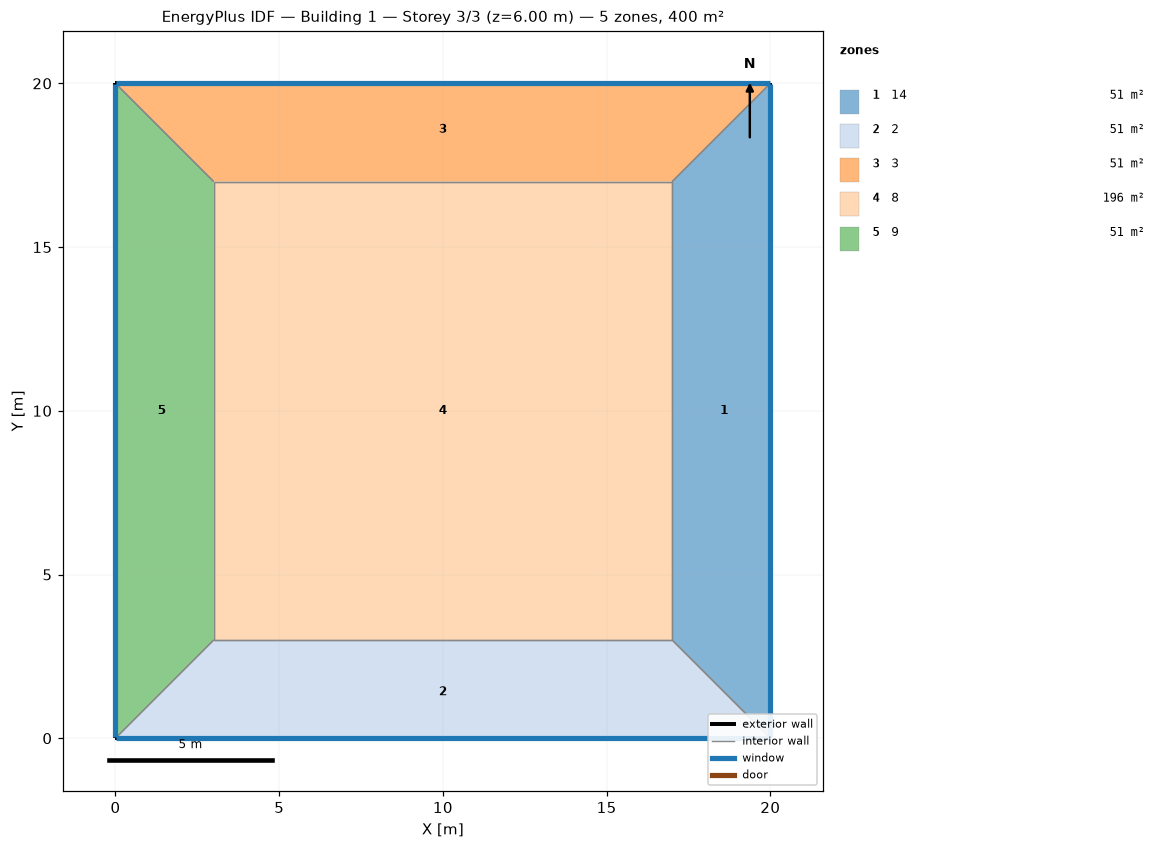
=== STOREY PLAN SPEC (per zone: floor XY polygon, exterior-wall plan segments, windows/doors) ===
zone 1: 14  (51.0 m²)
  floor: (20.00, 20.00) (20.00, 0.00) (17.00, 3.00) (17.00, 17.00)
  exterior wall: (20.00, 0.00) – (20.00, 20.00)  [20.0 m]
    window: (20.00, 0.03) – (20.00, 19.97)  [24.0 m²]
  interior walls: 3
zone 2: 2  (51.0 m²)
  floor: (20.00, 0.00) (0.00, 0.00) (3.00, 3.00) (17.00, 3.00)
  exterior wall: (0.00, 0.00) – (20.00, 0.00)  [20.0 m]
    window: (0.03, 0.00) – (19.97, 0.00)  [24.0 m²]
  interior walls: 3
zone 3: 3  (51.0 m²)
  floor: (0.00, 20.00) (20.00, 20.00) (17.00, 17.00) (3.00, 17.00)
  exterior wall: (20.00, 20.00) – (0.00, 20.00)  [20.0 m]
    window: (19.97, 20.00) – (0.03, 20.00)  [24.0 m²]
  interior walls: 3
zone 4: 8  (196.0 m²)
  floor: (3.00, 3.00) (3.00, 17.00) (17.00, 17.00) (17.00, 3.00)
  interior walls: 4
zone 5: 9  (51.0 m²)
  floor: (0.00, 0.00) (0.00, 20.00) (3.00, 17.00) (3.00, 3.00)
  exterior wall: (0.00, 20.00) – (0.00, 0.00)  [20.0 m]
    window: (0.00, 19.97) – (0.00, 0.03)  [24.0 m²]
  interior walls: 3

=== DERIVED (storey summary) ===
Building: Building 1
Storey: 3 of 3  (floor level z = 6.00 m)
Storey gross floor area: 400.0 m²
Zones on this storey: 5
  - 14: floor 51.0 m²; exterior wall 20.0 m (60.0 m²); 1 window(s) 24.0 m²; WWR 40.0%
  - 2: floor 51.0 m²; exterior wall 20.0 m (60.0 m²); 1 window(s) 24.0 m²; WWR 40.0%
  - 3: floor 51.0 m²; exterior wall 20.0 m (60.0 m²); 1 window(s) 24.0 m²; WWR 40.0%
  - 8: floor 196.0 m²
  - 9: floor 51.0 m²; exterior wall 20.0 m (60.0 m²); 1 window(s) 24.0 m²; WWR 40.0%
Zone adjacency (shared interzone walls):
  - 14 ↔ 2
  - 14 ↔ 3
  - 14 ↔ 8
  - 2 ↔ 8
  - 2 ↔ 9
  - 3 ↔ 8
  - 3 ↔ 9
  - 8 ↔ 9